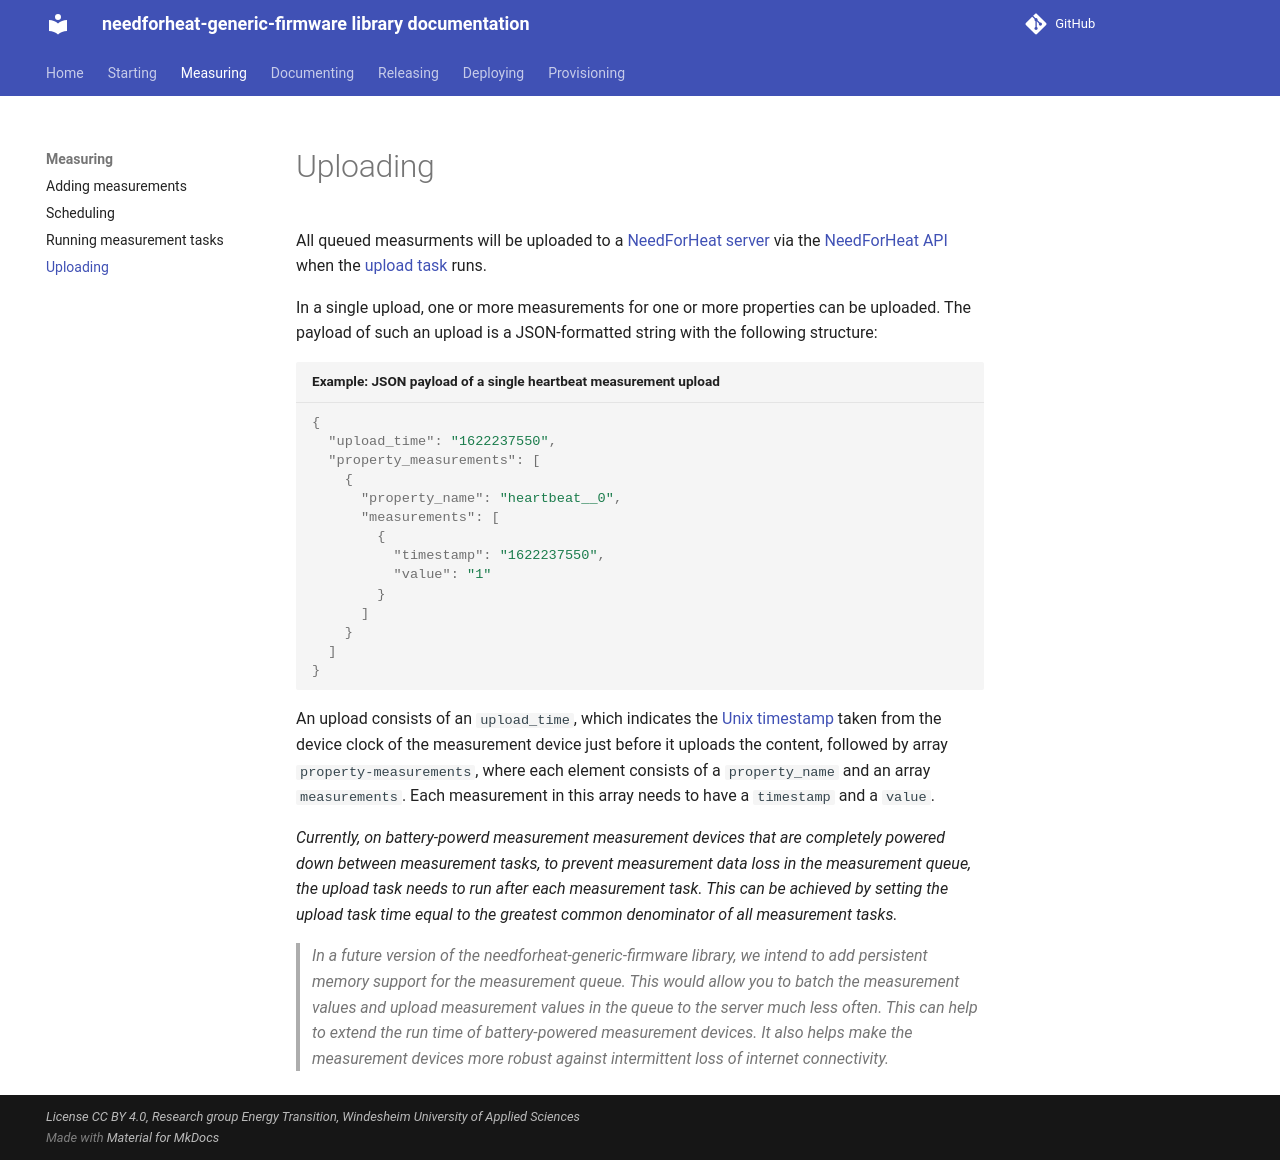

repository: energiegedrag-nl/needforheat-generic-firmware · page: measuring/uploading/index.html · generator: mkdocs

# Uploading

All queued measurments will be uploaded to a [NeedForHeat server](https://github.com/energiegedrag-nl/needforheat-server-configuration) via the [NeedForHeat API](https://github.com/energiegedrag-nl/needforheat-server-api) when the [upload task](running-tasks.md#default-tasks) runs.

In a single upload, one or more measurements for one or more properties can be uploaded. The payload of such an upload is a JSON-formatted string with the following structure:

```json5 title="Example: JSON payload of a single heartbeat measurement upload"
{
  "upload_time": "1622237550",
  "property_measurements": [
    {
      "property_name": "heartbeat__0",
      "measurements": [
        {
          "timestamp": "1622237550",
          "value": "1"
        }
      ]
    }
  ]
}
```

An upload consists of an `upload_time`, which indicates the [Unix timestamp](https://en.wikipedia.org/wiki/Unix_time) taken from the device clock of the measurement device just before it uploads the content, followed by array `property-measurements`, where each element consists of a `property_name` and an array `measurements`. Each measurement in this array needs to have a `timestamp` and a `value`. 

<i>Currently, on battery-powerd measurement measurement devices that are completely powered down between measurement tasks, to prevent measurement data loss in the measurement queue, the upload task needs to run after each measurement task. This can be achieved by setting the upload task time equal to the greatest common denominator of all measurement tasks.

> In a future version of the needforheat-generic-firmware library, we intend to add persistent memory support for the measurement queue. This would allow you to batch the measurement values and upload measurement values in the queue to the server much less often. This can help to extend the run time of battery-powered measurement devices. It also helps make the measurement devices more robust against intermittent loss of internet connectivity.
